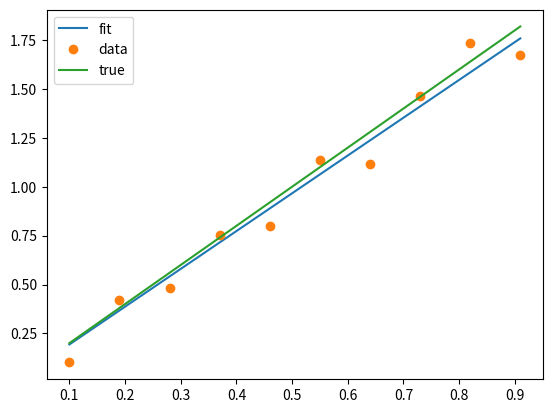

Python code for this plot:
'''
Created on 28 Jun 2014

[redacted]
'''

from numpy import arange
from numpy import random
from scipy.optimize import leastsq
import matplotlib.pyplot

x = arange(0.1, 1, 0.9 / 10)
y = 2 * x
measurements = y + 0.1*random.randn(len(y))

def model(p, x):
    return p * x

def delta(p, x, measured):
    error = measured - model(p, x)
    return error

estimate, cov_x, info, msg, err = leastsq(delta, 0.1, args=(x, measurements), full_output=True)
print(estimate[0])
print(cov_x)
print(info)
print(msg)
print(err)
matplotlib.pyplot.plot(x, model(estimate[0], x), x, measurements, "o", x, y)
matplotlib.pyplot.legend(["fit", "data", "true"])
matplotlib.pyplot.show()